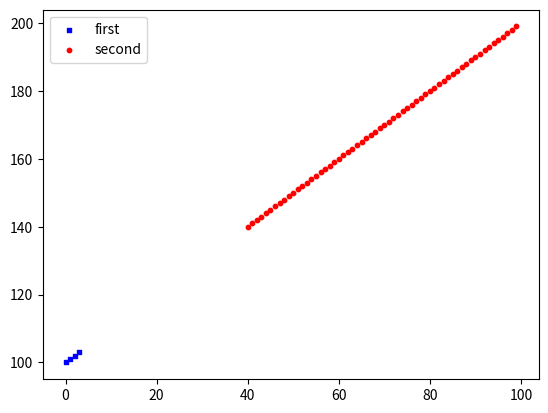

The script that saved this image:
import matplotlib.pyplot as plt

x = range(100)
y = range(100,200)
fig = plt.figure()
ax1 = fig.add_subplot(111)

ax1.scatter(x[:4], y[:4], s=10, c='b', marker="s", label='first')
ax1.scatter(x[40:],y[40:], s=10, c='r', marker="o", label='second')
plt.legend(loc='upper left')
plt.show()